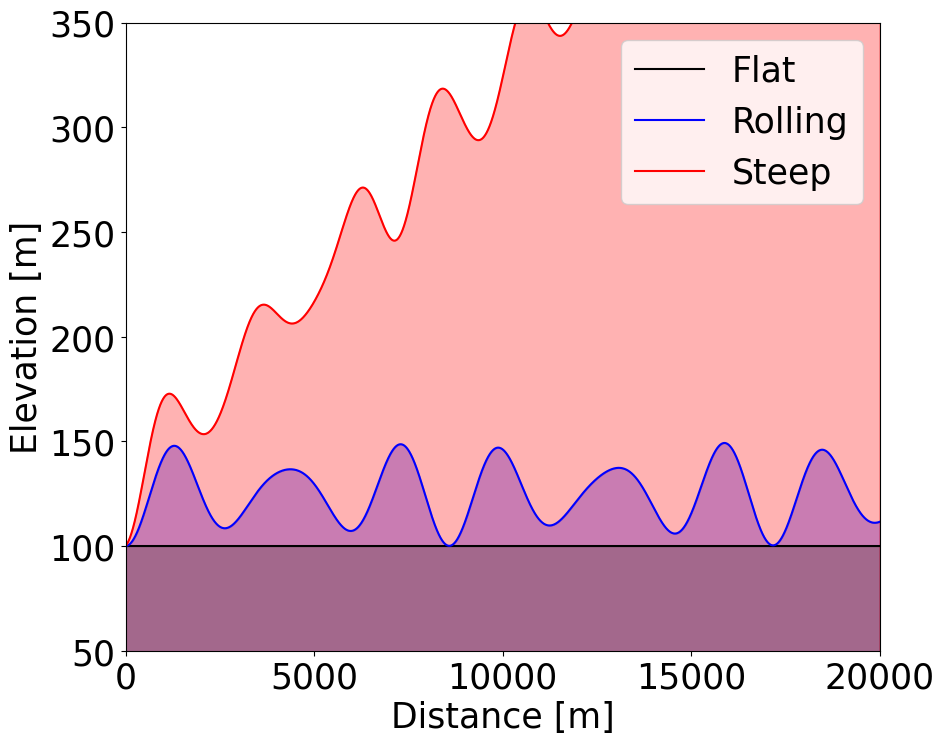

Recreate this plot in Python.
import numpy as np
import matplotlib.pyplot as plt

def get_gradient_profile(feature='steep', plot=False):
    if feature == 'normal':
        dslope1, dslope2, dslope3 = 0.04, 0.02, 0.00
        len_wave1, len_wave2, len_wave3 = 2870, 2136, 1976
    elif feature == 'steep':
        dslope1, dslope2, dslope3 = 0.05, 0.02, 0.01
        len_wave1, len_wave2, len_wave3 = 2380, 1860, 1430
    else:
        dslope1, dslope2, dslope3 = 0.05, 0.02, 0.00
        len_wave1, len_wave2, len_wave3 = 1870, 1136, 976

    initial_altitude = 100
    len_road = 20000
    n_points = int(len_road)
    x = np.linspace(0, len_road, n_points)

    slope = dslope1 * np.sin(2 * np.pi * x / len_wave1) + dslope2 * np.sin(2 * np.pi * x / len_wave2) \
            + dslope3 * np.sin(2 * np.pi * x / len_wave3)
    if feature == 'steep':
        slope += 0.02
    elif feature == 'flat':
        slope = np.zeros(len(slope))

    tan_slope = np.tan(slope)
    altitude = np.cumsum(tan_slope) + initial_altitude

    return altitude, slope, x

# Generate altitude profiles for "flat", "normal", and "steep"
altitude_flat, slope_flat, x = get_gradient_profile(feature='flat')
altitude_normal, slope_normal, _ = get_gradient_profile(feature='normal')
altitude_steep, slope_steep, _ = get_gradient_profile(feature='steep')

# Plot elevation profiles with fill in between
plt.figure(figsize=(10, 8))
plt.rcParams.update({'font.family': 'Times New Roman', 'font.size': 25})

# Plot flat profile
plt.plot(x, altitude_flat, label='Flat', color='black')
plt.fill_between(x, altitude_flat, color='green', alpha=0.3)

# Plot normal profile
plt.plot(x, altitude_normal, label='Rolling', color='blue')
plt.fill_between(x, altitude_normal, color='blue', alpha=0.3)

# Plot steep profile
plt.plot(x, altitude_steep, label='Steep', color='red')
plt.fill_between(x, altitude_steep, color='red', alpha=0.3)

# Add titles and labels
# plt.title('Elevation Profile', fontsize=18)
plt.xlabel('Distance [m]', fontsize=25)
plt.ylabel('Elevation [m]', fontsize=25)

# Set y-limits
# plt.ylim([90, np.max(altitude_steep) + 10])
plt.ylim([50, 350])
plt.xlim([0, 20000])
# Add grid, legend, and show plot
# plt.grid(True)
plt.legend()
plt.tight_layout()
plt.show()
